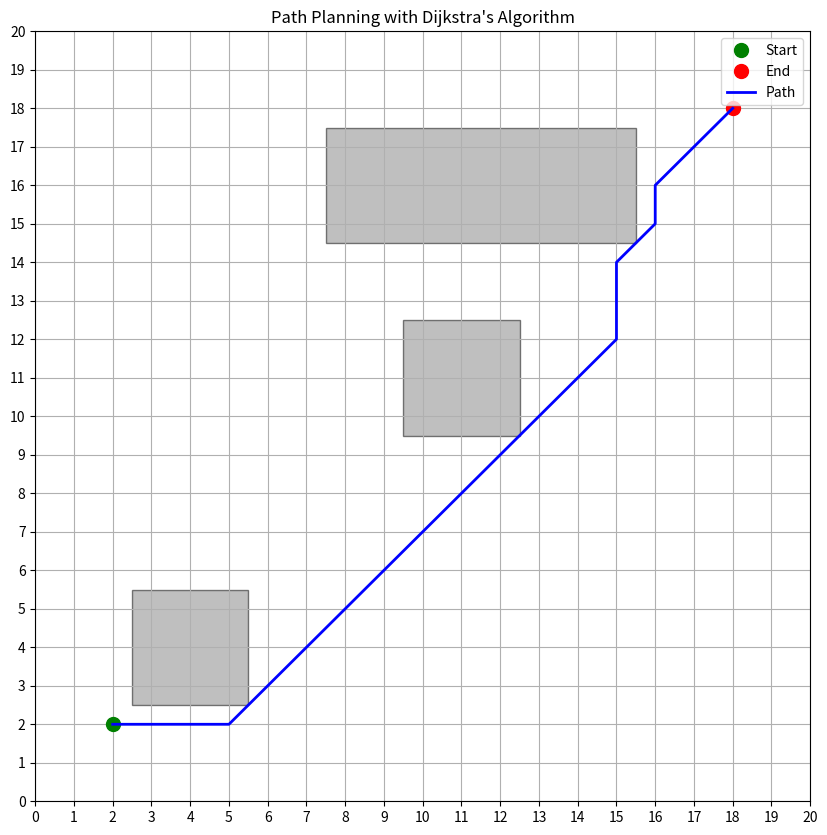

Recreate this plot in Python.
import heapq
import numpy as np
import matplotlib.pyplot as plt
from matplotlib import patches

def is_valid_point(x, y, obstacles, grid_size=20):
    """Check if a point is valid (within grid and not in obstacle)"""
    if not (0 <= x < grid_size and 0 <= y < grid_size):
        return False
    
    # Check if point is too close to obstacles (maintain 0.5 buffer)
    for (x1, y1), (x2, y2) in obstacles:
        if (x1 - 0.5 <= x <= x2 + 0.5 and 
            y1 - 0.5 <= y <= y2 + 0.5):
            return False
    return True

def get_neighbors(x, y, obstacles, grid_size=20):
    """Get valid neighboring points including diagonals"""
    directions = [
        (0, 1), (1, 0), (0, -1), (-1, 0),  # horizontal/vertical
        (1, 1), (1, -1), (-1, 1), (-1, -1)  # diagonals
    ]
    neighbors = []
    for dx, dy in directions:
        new_x, new_y = x + dx, y + dy
        if is_valid_point(new_x, new_y, obstacles, grid_size):
            # Distance is 1 for cardinal directions, √2 for diagonals
            dist = 1.414 if dx != 0 and dy != 0 else 1
            neighbors.append((new_x, new_y, dist))
    return neighbors

def dijkstra_path(start, end, obstacles, grid_size=20):
    """Find shortest path using Dijkstra's algorithm"""
    start_x, start_y = start
    end_x, end_y = end
    
    if not (is_valid_point(start_x, start_y, obstacles) and 
            is_valid_point(end_x, end_y, obstacles)):
        return None
    
    distances = {(start_x, start_y): 0}
    pq = [(0, start_x, start_y)]
    previous = {}
    visited = set()
    
    while pq:
        dist, x, y = heapq.heappop(pq)
        
        if (x, y) in visited:
            continue
            
        visited.add((x, y))
        
        if (x, y) == (end_x, end_y):
            break
            
        for next_x, next_y, step_dist in get_neighbors(x, y, obstacles, grid_size):
            if (next_x, next_y) in visited:
                continue
                
            new_dist = dist + step_dist
            
            if (next_x, next_y) not in distances or new_dist < distances[(next_x, next_y)]:
                distances[(next_x, next_y)] = new_dist
                previous[(next_x, next_y)] = (x, y)
                heapq.heappush(pq, (new_dist, next_x, next_y))
    
    # Reconstruct path
    if (end_x, end_y) not in previous and (end_x, end_y) != (start_x, start_y):
        # Find furthest reachable point if goal not reached
        furthest = start
        max_dist = 0
        for point, dist in distances.items():
            if dist > max_dist:
                max_dist = dist
                furthest = point
    
    path = []
    current = (end_x, end_y) if (end_x, end_y) in previous or (end_x, end_y) == (start_x, start_y) else furthest
    
    while current in previous or current == (start_x, start_y):
        path.append(current)
        if current == (start_x, start_y):
            break
        current = previous.get(current)
    
    return list(reversed(path))

def plot_path(start, end, obstacles, path):
    """Create interactive plot of the grid, obstacles, and path"""
    fig, ax = plt.subplots(figsize=(10, 10))
    
    # Set grid
    ax.set_xlim(0, 20)
    ax.set_ylim(0, 20)
    ax.grid(True)
    ax.set_xticks(range(21))
    ax.set_yticks(range(21))
    
    # Plot obstacles
    for (x1, y1), (x2, y2) in obstacles:
        rect = patches.Rectangle(
            (x1-0.5, y1-0.5), (x2-x1+1), (y2-y1+1),
            linewidth=1, edgecolor='black', facecolor='gray', alpha=0.5
        )
        ax.add_patch(rect)
    
    # Plot start and end points
    ax.plot(start[0], start[1], 'go', markersize=10, label='Start')
    ax.plot(end[0], end[1], 'ro', markersize=10, label='End')
    
    # Plot path
    if path:
        path_x, path_y = zip(*path)
        ax.plot(path_x, path_y, 'b-', linewidth=2, label='Path')
    
    ax.legend()
    plt.title("Path Planning with Dijkstra's Algorithm")
    plt.show()

def plan_path(start, end, obstacles):
    """Main function to plan and visualize path"""
    print("Grid: 20x20")
    print("Start point:", start)
    print("End point:", end)
    print("Obstacles:", obstacles)
    
    path = dijkstra_path(start, end, obstacles)
    
    if path:
        print("Planned path:", path)
        if path[-1] != end:
            print("Warning: Goal not reached. Showing path to furthest reachable point.")
    else:
        print("No valid path found!")
    
    plot_path(start, end, obstacles, path)
    return path

# Example usage
if __name__ == "__main__":
    start_point = (2, 2)
    end_point = (18, 18)
    obstacles = [((3, 3), (5, 5)), ((10, 10), (12, 12)), ((8, 15), (15, 17))]
    
    plan_path(start_point, end_point, obstacles)



